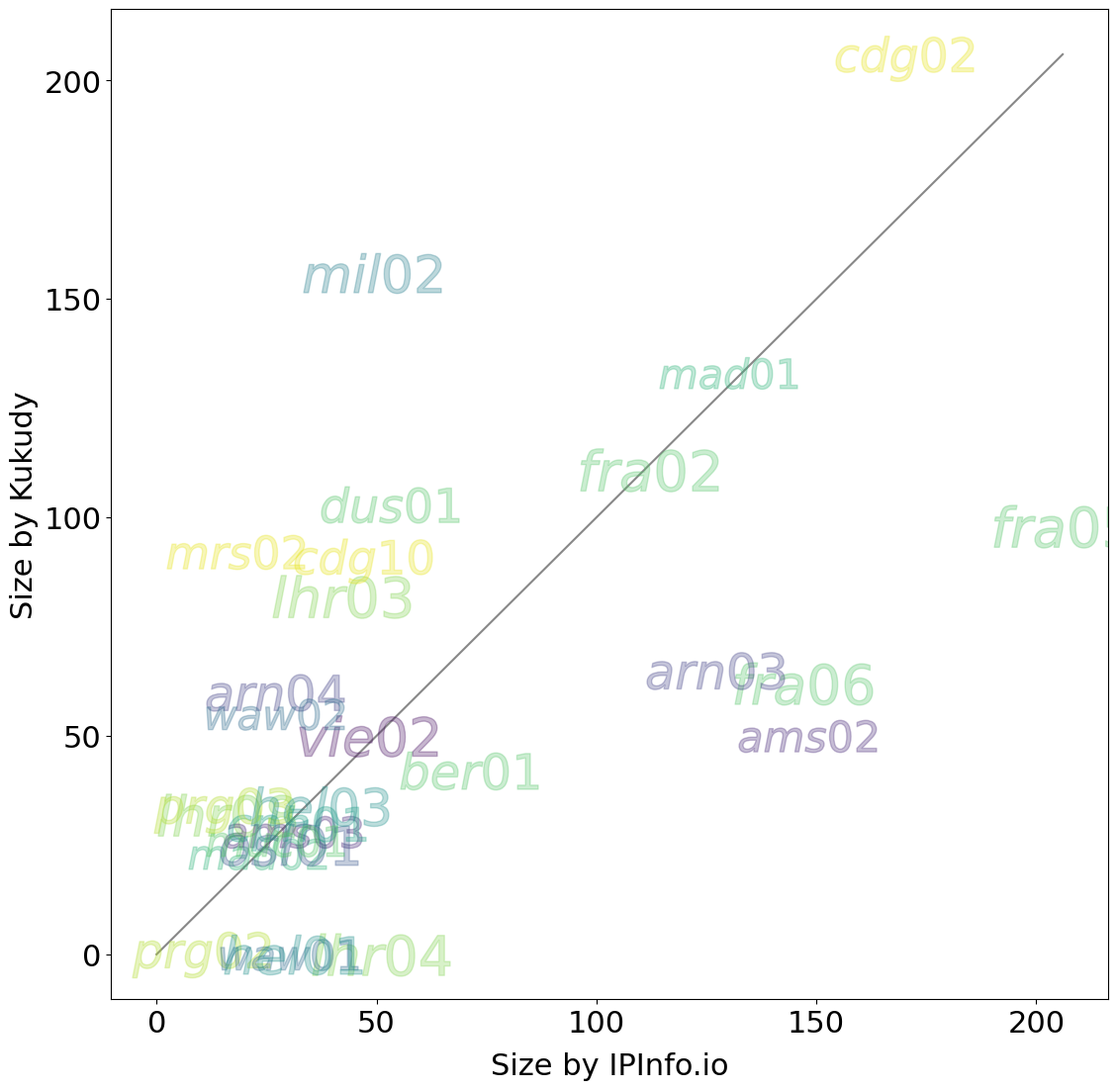

The matplotlib source for this figure:
from math import floor

import matplotlib.pyplot as plt
from matplotlib import colormaps

plt.rcParams.update(
    {
        "font.size": 22,
        "font.family": "Fira Code",
    }
)

title = ""
x_label = "Size by IPInfo.io"
y_label = "Size by Kukudy"
iata_size = {
    "01_ES_mad01": [130, 133],
    "01_ES_mad02": [23, 23],
    "02_GB_lhr03": [42, 82],
    "02_GB_lhr04": [51, 0],
    "02_GB_lhr08": [16, 32],
    "03_FR_cdg02": [170, 205],
    "03_FR_cdg10": [47, 90],
    "03_FR_mrs02": [18, 92],
    "04_NL_ams02": [148, 50],
    "04_NL_ams03": [31, 28],
    "05_NO_osl01": [30, 25],
    "06_IT_mil02": [49, 156],
    "07_DK_cph01": [32, 29],
    "08_DE_dus01": [53, 103],
    "08_DE_fra02": [112, 111],
    "08_DE_fra05": [206, 98],
    "08_DE_fra06": [147, 62],
    "08_DE_muc01": [27, 26],
    "08_DE_ber01": [71, 42],
    "09_CZ_prg02": [10, 0],
    "09_CZ_prg03": [15, 33],
    "10_AT_vie02": [48, 50],
    "11_SE_arn03": [127, 65],
    "11_SE_arn04": [27, 60],
    "12_PL_waw01": [30, 0],
    "12_PL_waw02": [27, 55],
    "13_FI_hel01": [31, 0],
    "13_FI_hel03": [37, 34],
}


fig, ax = plt.subplots(figsize=(13, 13))

# ax.imshow(table, vmin=z_min, vmax=z_max, cmap="viridis")
ax.plot([0, 206], [0, 206], c="#888")

viridis = colormaps["viridis"]
for iata, size in iata_size.items():
    ii = ((int(iata[:2]) * 2 + 6.5) % 13) / 13
    cface = viridis(ii)
    Y = cface[0] * 0.2 + cface[1] * 0.7 + cface[2] * 0.1
    ctext = "k"
    if Y < 0.5:
        ctext = "w"
    ax.plot(
        size[0],
        size[1],
        marker=f"${iata[-5:]}$",
        markersize=100,
        c=cface,
        alpha=0.3,
        # label=color,
    )

# ax.set_title(title)
ax.set_xlabel(x_label, labelpad=10.0)
# ax.xaxis.set_label_position("top")
# ax.tick_params(top=True, labeltop=True, bottom=False, labelbottom=False)
ax.set_ylabel(y_label)

# ax.spines[:].set_visible(False)

plt.savefig(f"scatter-cluster-size-change_kukudy-ipinfoio.png", bbox_inches="tight")
plt.close(fig)
